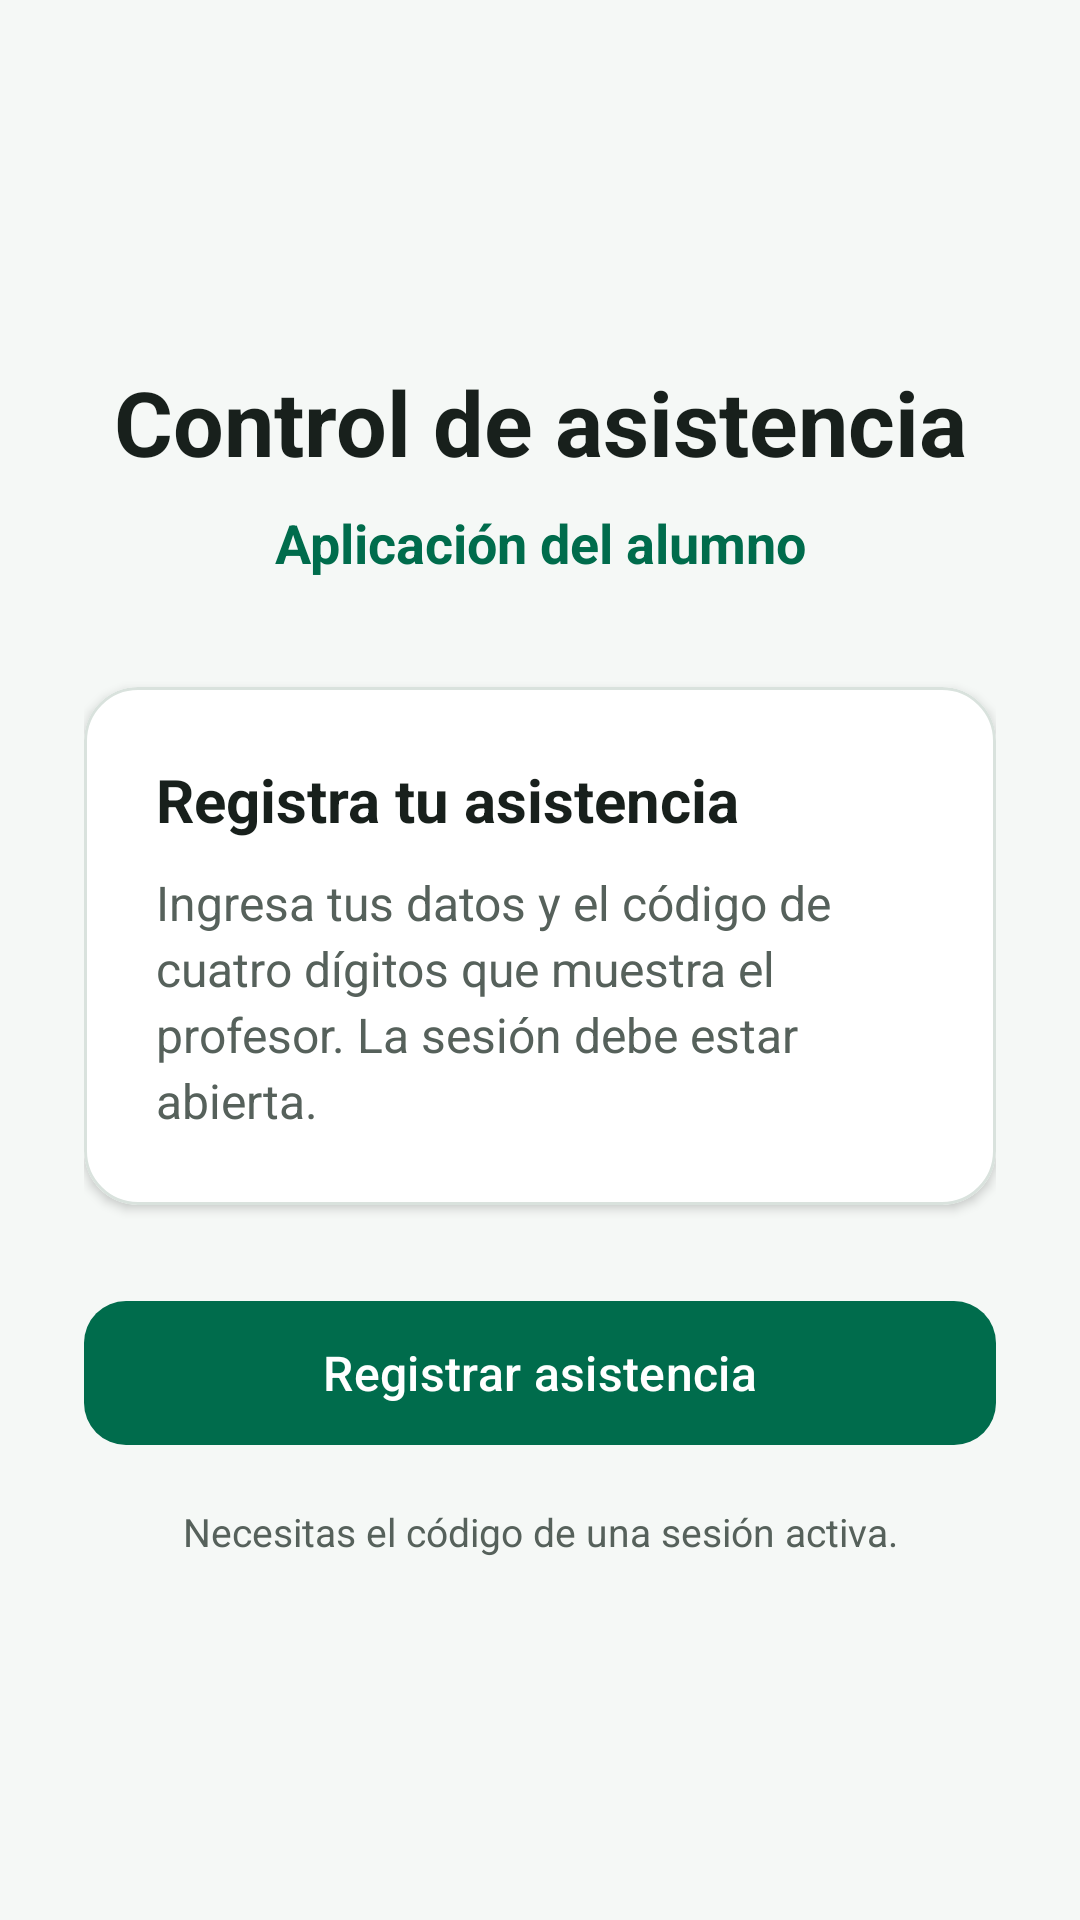

Android layout source for this screen:
<!-- AndroidManifest.xml: application theme Theme.ProyectoAsistenciaAlumno -->
<!-- res/layout/activity_main.xml -->
<?xml version="1.0" encoding="utf-8"?>
<ScrollView xmlns:android="http://schemas.android.com/apk/res/android"
    xmlns:app="http://schemas.android.com/apk/res-auto"
    android:layout_width="match_parent"
    android:layout_height="match_parent"
    android:background="@color/surface_background"
    android:fillViewport="true">

    <LinearLayout
        android:layout_width="match_parent"
        android:layout_height="match_parent"
        android:gravity="center"
        android:orientation="vertical"
        android:padding="28dp">

        <TextView
            android:layout_width="match_parent"
            android:layout_height="wrap_content"
            android:gravity="center"
            android:text="@string/control_asistencia"
            android:textColor="@color/text_primary"
            android:textSize="30sp"
            android:textStyle="bold" />

        <TextView
            android:layout_width="match_parent"
            android:layout_height="wrap_content"
            android:layout_marginTop="8dp"
            android:gravity="center"
            android:text="@string/app_alumno"
            android:textColor="@color/primary"
            android:textSize="18sp"
            android:textStyle="bold" />

        <com.google.android.material.card.MaterialCardView
            android:layout_width="match_parent"
            android:layout_height="wrap_content"
            android:layout_marginTop="36dp"
            app:cardBackgroundColor="@color/white"
            app:cardCornerRadius="18dp"
            app:cardElevation="2dp"
            app:strokeColor="@color/card_stroke"
            app:strokeWidth="1dp">

            <LinearLayout
                android:layout_width="match_parent"
                android:layout_height="wrap_content"
                android:orientation="vertical"
                android:padding="24dp">

                <TextView
                    android:layout_width="match_parent"
                    android:layout_height="wrap_content"
                    android:text="@string/bienvenida_titulo"
                    android:textColor="@color/text_primary"
                    android:textSize="20sp"
                    android:textStyle="bold" />

                <TextView
                    android:layout_width="match_parent"
                    android:layout_height="wrap_content"
                    android:layout_marginTop="10dp"
                    android:lineSpacingExtra="3dp"
                    android:text="@string/bienvenida_descripcion"
                    android:textColor="@color/text_secondary"
                    android:textSize="16sp" />
            </LinearLayout>
        </com.google.android.material.card.MaterialCardView>

        <com.google.android.material.button.MaterialButton
            android:id="@+id/btnRegistrarAsistencia"
            android:layout_width="match_parent"
            android:layout_height="56dp"
            android:layout_marginTop="28dp"
            android:text="@string/registrar_asistencia"
            android:textSize="16sp"
            app:cornerRadius="14dp" />

        <TextView
            android:layout_width="match_parent"
            android:layout_height="wrap_content"
            android:layout_marginTop="16dp"
            android:gravity="center"
            android:text="@string/necesitas_codigo"
            android:textColor="@color/text_secondary"
            android:textSize="13sp" />

    </LinearLayout>
</ScrollView>
<!-- resources referenced by this layout -->
<resources>
  <color name="card_stroke">#D9E2DD</color>
  <color name="primary">#006C4C</color>
  <color name="surface_background">#F5F8F6</color>
  <color name="text_primary">#18201C</color>
  <color name="text_secondary">#56615B</color>
  <color name="white">#FFFFFFFF</color>
  <string name="app_alumno">Aplicación del alumno</string>
  <string name="bienvenida_descripcion">Ingresa tus datos y el código de cuatro dígitos que muestra el profesor. La sesión debe estar abierta.</string>
  <string name="bienvenida_titulo">Registra tu asistencia</string>
  <string name="control_asistencia">Control de asistencia</string>
  <string name="necesitas_codigo">Necesitas el código de una sesión activa.</string>
  <string name="registrar_asistencia">Registrar asistencia</string>
  <style name="Theme.ProyectoAsistenciaAlumno" parent="Base.Theme.ProyectoAsistenciaAlumno" />
  <style name="Base.Theme.ProyectoAsistenciaAlumno" parent="Theme.Material3.DayNight.NoActionBar">
          <item name="colorPrimary">@color/primary</item>
          <item name="colorPrimaryContainer">@color/primary_container</item>
          <item name="android:colorAccent">@color/primary</item>
          <item name="android:statusBarColor">@color/primary_dark</item>
          <item name="android:navigationBarColor">@color/surface_background</item>
          <item name="android:windowLightNavigationBar">true</item>
      </style>
  <color name="primary_container">#B8F1D7</color>
  <color name="primary_dark">#004D36</color>
</resources>
